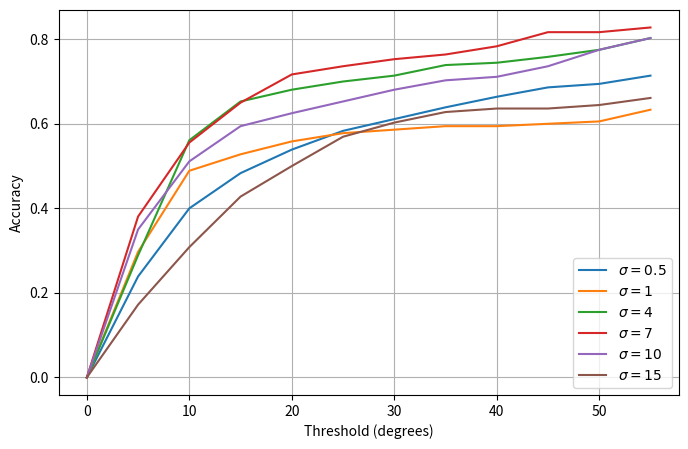
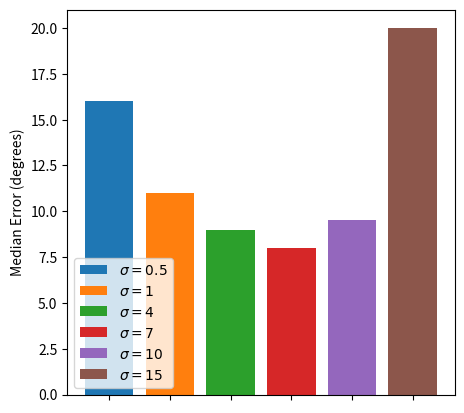

Write Python code to recreate these figures, in order.
import numpy as np
from matplotlib import pyplot as plt

print("INFO: Plotting...")
thresholds = [theta for theta in range(0, 60, 5)]

mederr_sigma1 = 11.0
acc_sigma1 = [0.0000, 0.2972, 0.4889, 0.5278, 0.5583, 0.5778, 0.5861, 0.5944, 0.5944, 0.6000, 0.6056, 0.6333]

#mederr_sigma2 = 10.0
#acc_sigma2 = [0.0000, 0.3306, 0.5083, 0.6139, 0.6806, 0.7028, 0.7139, 0.7278, 0.7500, 0.7500, 0.7528, 0.7583]

#mederr_sigma3 = 10.0 
#acc_sigma3 = [0.0000, 0.2833, 0.5111, 0.6500, 0.6806, 0.7111, 0.7167, 0.7333, 0.7444, 0.7583, 0.7667, 0.7750]

mederr_sigma4 = 9.0
acc_sigma4 = [0.0000, 0.2889, 0.5611, 0.6528, 0.6806, 0.7000, 0.7139, 0.7389, 0.7444, 0.7583, 0.7750, 0.8028]

#mederr_sigma5 = 10.5
#acc_sigma5 = [0.0000, 0.3333, 0.4917, 0.5806, 0.6444, 0.6889, 0.6972, 0.6972, 0.7083, 0.7278, 0.7500, 0.7556]

#mederr_sigma6 = 10.0
#acc_sigma6 = [0.0000, 0.3528, 0.5167, 0.6139, 0.6528, 0.6806, 0.6917, 0.7222, 0.7472, 0.7806, 0.7861, 0.7972]

mederr_sigma7 = 8.0
acc_sigma7 = [0.0000, 0.3806, 0.5556, 0.6500, 0.7167, 0.7361, 0.7528, 0.7639, 0.7833, 0.8167, 0.8167, 0.8278]

#mederr_sigma8 = 12.0
#acc_sigma8 = [0.0000, 0.2778, 0.4583, 0.5611, 0.6250, 0.6361, 0.6694, 0.6944, 0.7139, 0.7250, 0.7306, 0.7472]

mederr_sigma10 = 9.5
acc_sigma10 = [0.0000, 0.3500, 0.5111, 0.5944, 0.6250, 0.6528, 0.6806, 0.7028, 0.7111, 0.7361, 0.7750, 0.8028]

mederr_sigma15 = 20.0
acc_sigma15 = [0.0000, 0.1722, 0.3083, 0.4278, 0.5000, 0.5694, 0.6028, 0.6278, 0.6361, 0.6361, 0.6444, 0.6611]


mederr_sigma0_5 = 16.0
acc_sigma0_5 = [0.0000, 0.2389, 0.4000, 0.4833, 0.5389, 0.5833, 0.6111, 0.6389, 0.6639, 0.6861, 0.6944, 0.7139]

plt.figure(figsize=[8, 5])
#plt.title("Accuracy")
plt.ylabel("Accuracy")
plt.xlabel("Threshold (degrees)")
plt.plot(thresholds, acc_sigma0_5, label=r"$\sigma = 0.5$")
plt.plot(thresholds, acc_sigma1, label=r"$\sigma = 1$")
#plt.plot(thresholds, acc_sigma2, label=r"$\sigma = 2$")
#plt.plot(thresholds, acc_sigma3, label=r"$\sigma = 3$")
plt.plot(thresholds, acc_sigma4, label=r"$\sigma = 4$")
#plt.plot(thresholds, acc_sigma5, label=r"$\sigma = 5$")
#plt.plot(thresholds, acc_sigma6, label=r"$\sigma = 6$")
plt.plot(thresholds, acc_sigma7, label=r"$\sigma = 7$")
#plt.plot(thresholds, acc_sigma8, label=r"$\sigma = 8$")
plt.plot(thresholds, acc_sigma10, label=r"$\sigma = 10$")
plt.plot(thresholds, acc_sigma15, label=r"$\sigma = 15$")
plt.legend(loc="lower right")
plt.grid(True)
plt.savefig("accuracy.png")


medErrs = [ mederr_sigma0_5, mederr_sigma1, mederr_sigma4, mederr_sigma7, mederr_sigma10, mederr_sigma15]

plt.figure(figsize=[5, 5])
#plt.title("Median Error")
plt.ylabel("Median Error (degrees)")
plt.bar(0, medErrs[0],  label=r"$\sigma = 0.5$")
plt.bar(1, medErrs[1],  label=r"$\sigma = 1$")
plt.bar(2, medErrs[2],  label=r"$\sigma = 4$")
plt.bar(3, medErrs[3],  label=r"$\sigma = 7$")
plt.bar(4, medErrs[4],  label=r"$\sigma = 10$")
plt.bar(5, medErrs[5],  label=r"$\sigma = 15$")

plt.xticks([0, 1, 2, 3, 4, 5], [])
plt.legend(loc="lower left")
plt.savefig("mederr.png")

print("Done!")
